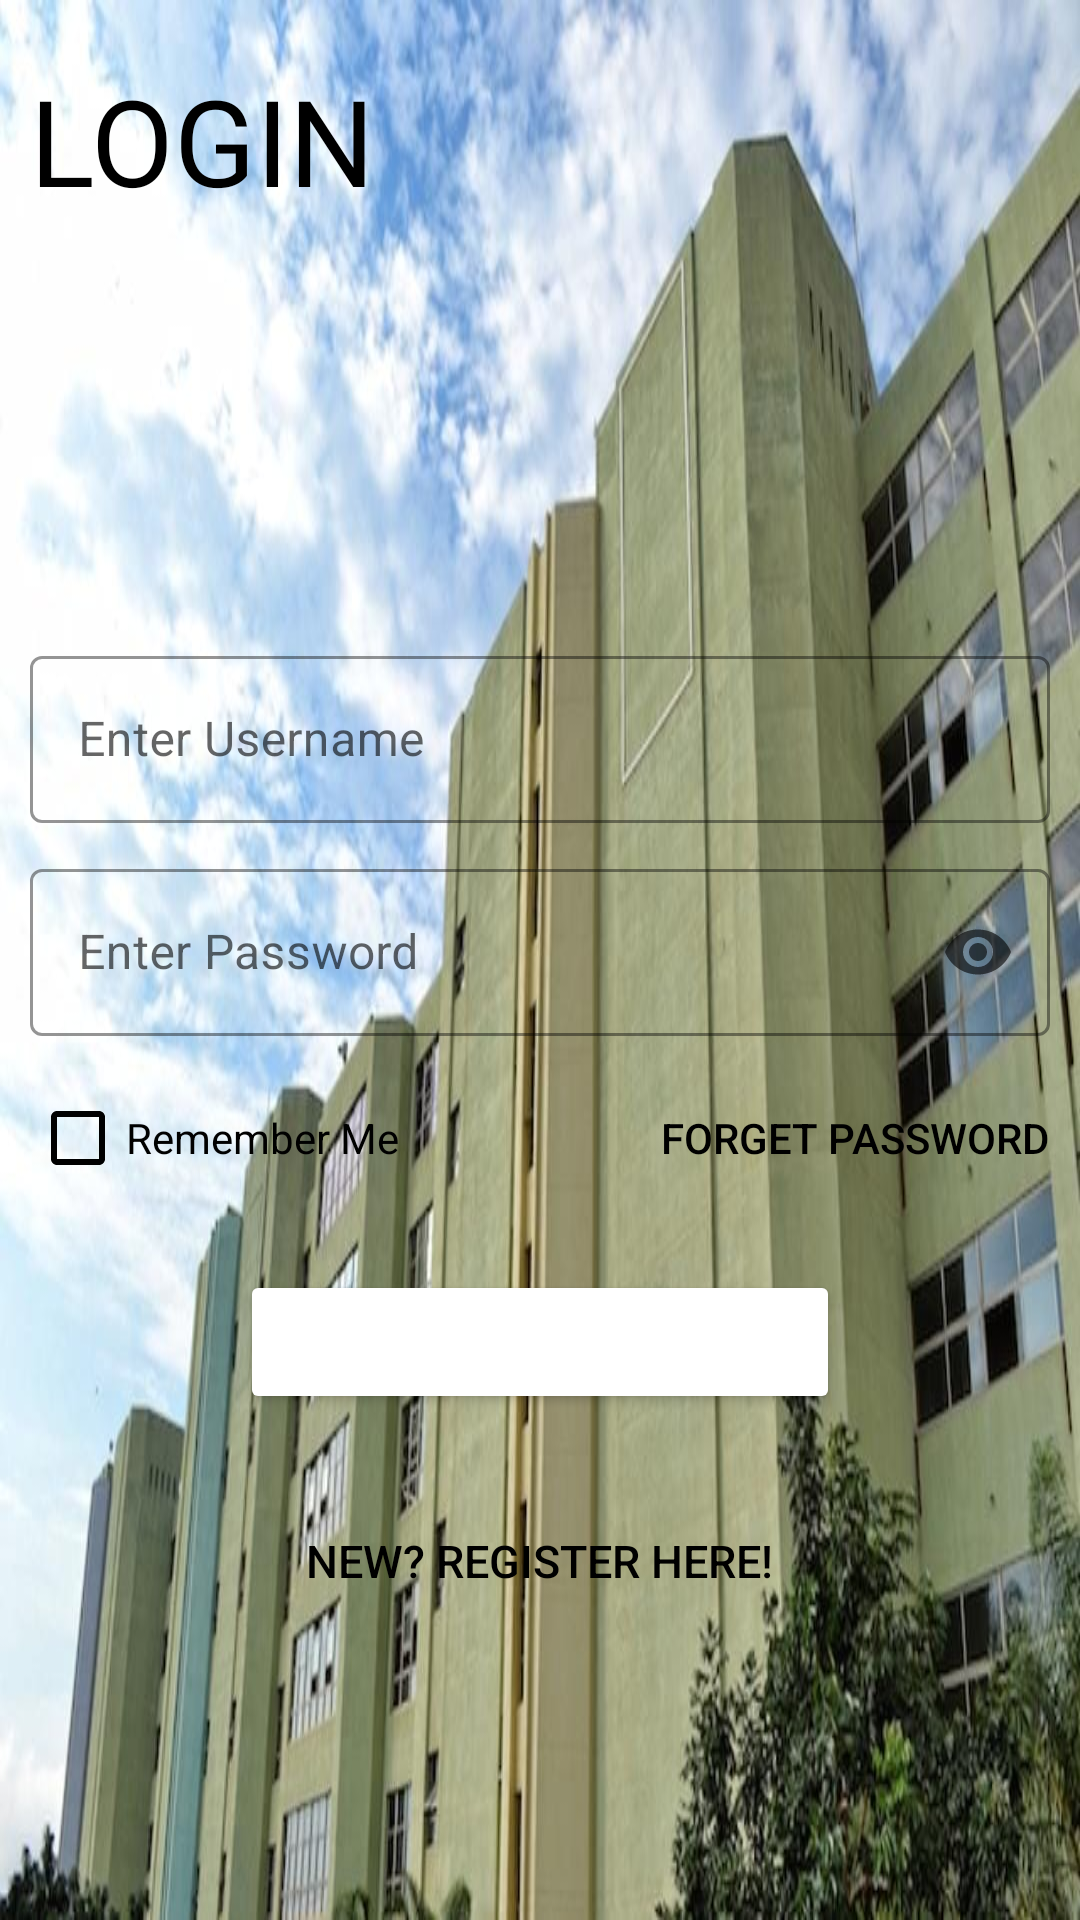

This screen was rendered from an Android layout file. Write that file and the resources it references.
<!-- AndroidManifest.xml: application theme Theme.Panoramic -->
<!-- res/layout/activity_login_page.xml -->
<?xml version="1.0" encoding="utf-8"?>
<LinearLayout xmlns:android="http://schemas.android.com/apk/res/android"
    xmlns:app="http://schemas.android.com/apk/res-auto"
    xmlns:tools="http://schemas.android.com/tools"
    android:layout_width="match_parent"
    android:layout_height="match_parent"
    android:background="@drawable/total_background"
    tools:context=".LoginPage">

    <LinearLayout
        android:layout_width="match_parent"
        android:layout_height="wrap_content"
        android:orientation="vertical"
        android:padding="10dp">

        <ImageView
            android:layout_width="wrap_content"
            android:layout_height="wrap_content"
            android:id="@+id/login_back_button"
            android:padding="5dp"/>

        <TextView
            android:layout_width="wrap_content"
            android:layout_height="wrap_content"
            android:text="Login"
            android:textSize="40sp"
            android:textColor="@color/black"
            android:textAllCaps="true"/>

        <com.google.android.material.textfield.TextInputLayout
            android:id="@+id/login_username"
            android:layout_width="match_parent"
            android:layout_height="wrap_content"
            android:layout_marginTop="140dp"
            style="@style/Widget.MaterialComponents.TextInputLayout.OutlinedBox"
            android:hint="Enter Username"
            app:hintTextColor="@color/black"
            app:boxStrokeColor="@color/black"
            app:boxStrokeWidthFocused="2dp"
            app:endIconMode="clear_text">

            <com.google.android.material.textfield.TextInputEditText
                android:layout_width="match_parent"
                android:layout_height="match_parent"
                android:textColor="@color/black"/>

        </com.google.android.material.textfield.TextInputLayout>

        <com.google.android.material.textfield.TextInputLayout
            android:id="@+id/login_password"
            android:layout_width="match_parent"
            android:layout_height="wrap_content"
            android:layout_marginTop="10dp"
            style="@style/Widget.MaterialComponents.TextInputLayout.OutlinedBox"
            android:hint="Enter Password"
            app:hintTextColor="@color/black"
            app:boxStrokeColor="@color/black"
            app:boxStrokeWidthFocused="2dp"
            app:endIconMode="password_toggle">

            <com.google.android.material.textfield.TextInputEditText
                android:layout_width="match_parent"
                android:layout_height="match_parent"
                android:inputType="textPassword"
                android:textColor="@color/black"/>

        </com.google.android.material.textfield.TextInputLayout>

        <RelativeLayout
            android:layout_width="match_parent"
            android:layout_height="wrap_content"
            android:layout_marginTop="10dp">

            <CheckBox
                android:layout_width="wrap_content"
                android:layout_height="wrap_content"
                style="@style/Widget.AppCompat.CompoundButton.CheckBox"
                android:text="Remember Me"
                android:buttonTint="@color/black"
                android:layout_centerVertical="true"
                android:textColor="@color/black"/>

            <Button
                android:id="@+id/forget_password"
                android:layout_width="wrap_content"
                android:layout_height="wrap_content"
                android:layout_gravity="center"
                android:text="Forget Password"
                android:background="#00000000"
                android:textColor="@color/black"
                android:layout_alignParentEnd="true"
                android:textSize="14sp"
                android:layout_alignParentRight="true" />

        </RelativeLayout>

        <LinearLayout
            android:layout_width="match_parent"
            android:layout_height="wrap_content"
            android:orientation="vertical">

            <RelativeLayout
                android:layout_width="match_parent"
                android:layout_height="wrap_content"
                android:gravity="center_horizontal">

                <LinearLayout
                    android:layout_width="match_parent"
                    android:layout_height="wrap_content"
                    android:orientation="horizontal"
                    android:paddingLeft="70dp"
                    android:paddingRight="70dp">

                    <Button
                        android:id="@+id/login"
                        android:layout_width="match_parent"
                        android:layout_height="wrap_content"
                        android:text="Login"
                        android:backgroundTint="@color/button"
                        android:textColor="@color/white"
                        android:layout_marginTop="20dp"/>

                </LinearLayout>

            </RelativeLayout>


            <Button
                android:id="@+id/create_account"
                android:layout_width="wrap_content"
                android:layout_height="wrap_content"
                android:layout_gravity="center"
                android:layout_marginTop="25dp"
                android:background="@drawable/rectangle_outline"
                android:backgroundTint="@color/white"
                android:text="New? Register Here!"
                android:textColor="@color/black"
                android:textSize="15sp"
                app:backgroundTint="#CEE6FA" />
        </LinearLayout>










    </LinearLayout>

</LinearLayout>
<!-- resources referenced by this layout -->
<resources>
  <!-- drawable total_background: jpg bitmap (drawable, 87760 bytes) -->
  <style name="Theme.Panoramic" parent="Theme.MaterialComponents.DayNight.NoActionBar">
          
          <item name="colorPrimary">@color/purple_500</item>
          <item name="colorPrimaryVariant">@color/purple_700</item>
          <item name="colorOnPrimary">@color/white</item>
          
          <item name="colorSecondary">@color/teal_200</item>
          <item name="colorSecondaryVariant">@color/teal_700</item>
          <item name="colorOnSecondary">@color/black</item>
          
          <item name="android:statusBarColor" tools:targetApi="l">?attr/colorPrimaryVariant</item>
          
      </style>
  <!-- not gathered from this repository: default colours our renderer supplied (Android Studio template values) -->
  <color name="purple_500">#FF6200EE</color>
  <color name="purple_700">#FF3700B3</color>
  <color name="teal_200">#FF03DAC5</color>
  <color name="teal_700">#FF018786</color>
  <color name="black">#FF000000</color>
  <color name="white">#FFFFFFFF</color>
</resources>
